Labelled photos from "dataset", an image-classification folder in arifnurrhmnn/Dataset-Motif-Batik. The possible labels are: kawung, megamendung, parang, sidomukti, truntum.

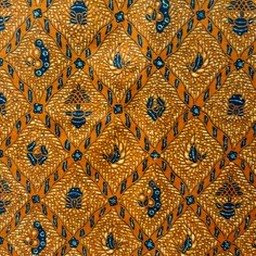
Label: sidomukti

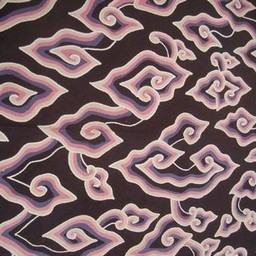
Label: megamendung

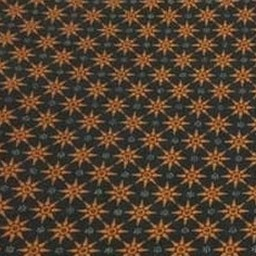
Label: truntum

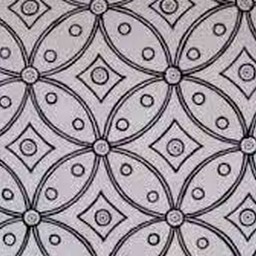
Label: kawung

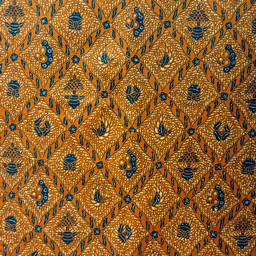
Label: sidomukti

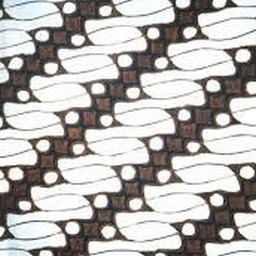
Label: parang
